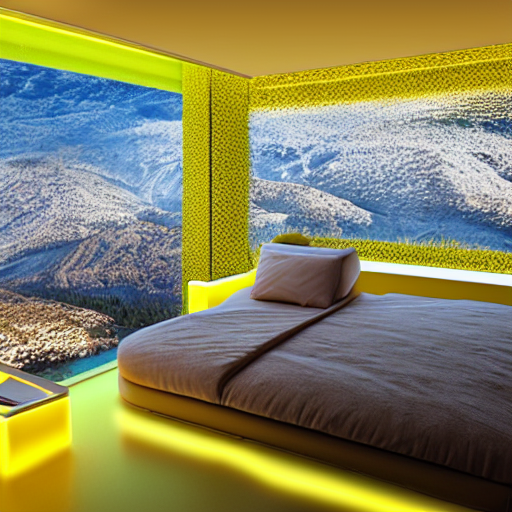
Generation parameters embedded in this image by AUTOMATIC1111 Stable Diffusion web UI or a fork of it (Forge, ...) (PNG 'parameters' text chunk):
Classicism, neon ceiling lighting yellow
Steps: 20, Sampler: DPM++ 2M Karras, CFG scale: 7, Seed: 2092222925, Size: 512x512, Model hash: 6ce0161689, Model: v1-5-pruned-emaonly, ControlNet 0: "Module: mlsd, Model: control_v11p_sd15_mlsd [aca30ff0], Weight: 1, Resize Mode: Crop and Resize, Low Vram: False, Processor Res: 512, Threshold A: 0.1, Threshold B: 0.1, Guidance Start: 0, Guidance End: 1, Pixel Perfect: False, Control Mode: ControlNet is more important, Save Detected Map: True", Version: v1.6.0-2-g4afaaf8a